Run: headless pygame with SDL's dummy video driver; simulated clock (each Clock.tick advances the game by its frame time, no real sleeping); random seed 0; keys injected as events and as key.get_pressed() state; mouse plan: one left click at the window centre at the start of phase 2, then a move to the lower-right quarter at the start of phase 3.
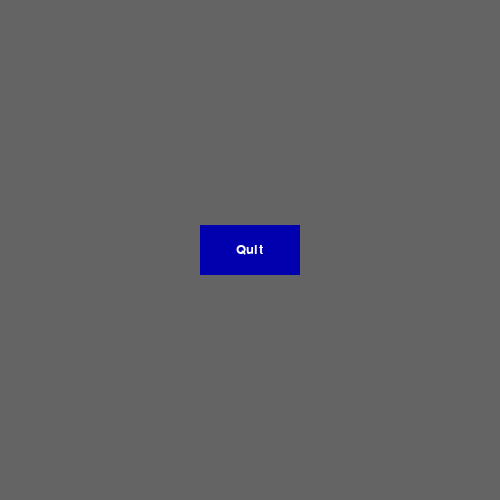
Frame 1 of 2 · flips 1–60 · no input
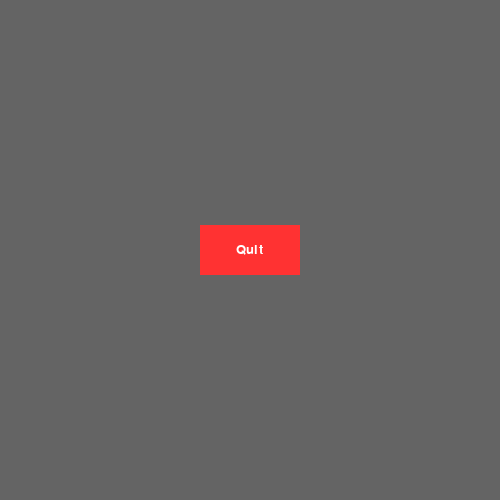
Frame 2 of 2 · flips 61–180 · clicked the window centre · tapped SPACE, RETURN · held RIGHT (→), D (game ended)

The pygame program that drew these frames:

import pygame

pygame.init()

screen = pygame.display.set_mode((500, 500), 0, 32)
pygame.display.set_caption("Hello Button")

text_color = (255, 255, 255)
button_color = (0, 0, 175)
button_over_color = (255, 50, 50)

button_width = 100
button_height = 50

button_rec = [screen.get_width() / 2 - button_width / 2,
              screen.get_height() / 2 - button_height / 2,
              button_width, button_height]

button_font = pygame.font.SysFont('Arial', 20)
button_text = button_font.render('Quit', True, text_color)

screen.fill((100, 100, 100))

game_over = False
x, y = (0, 0)

while not game_over:
    for event in pygame.event.get():
        if event.type == pygame.QUIT:
            game_over = True
        if event.type == pygame.MOUSEBUTTONDOWN:
            x, y = event.pos
            if button_rec[0] <= x <= button_rec[0] + button_rec[2] and \
               button_rec[1] <= y <= button_rec[1] + button_rec[3]:
                game_over = True
        if event.type == pygame.MOUSEMOTION:
            x, y = event.pos

    if button_rec[0] <= x <= button_rec[0] + button_rec[2] and \
       button_rec[1] <= y <= button_rec[1] + button_rec[3]:
        pygame.draw.rect(screen, button_over_color, button_rec)
    else:
        pygame.draw.rect(screen, button_color, button_rec)

    screen.blit(button_text, (button_rec[0] + button_width / 2 - button_text.get_width() / 2,
                              button_rec[1] + button_height / 2 - button_text.get_height() / 2))
    pygame.display.update()

pygame.quit()
